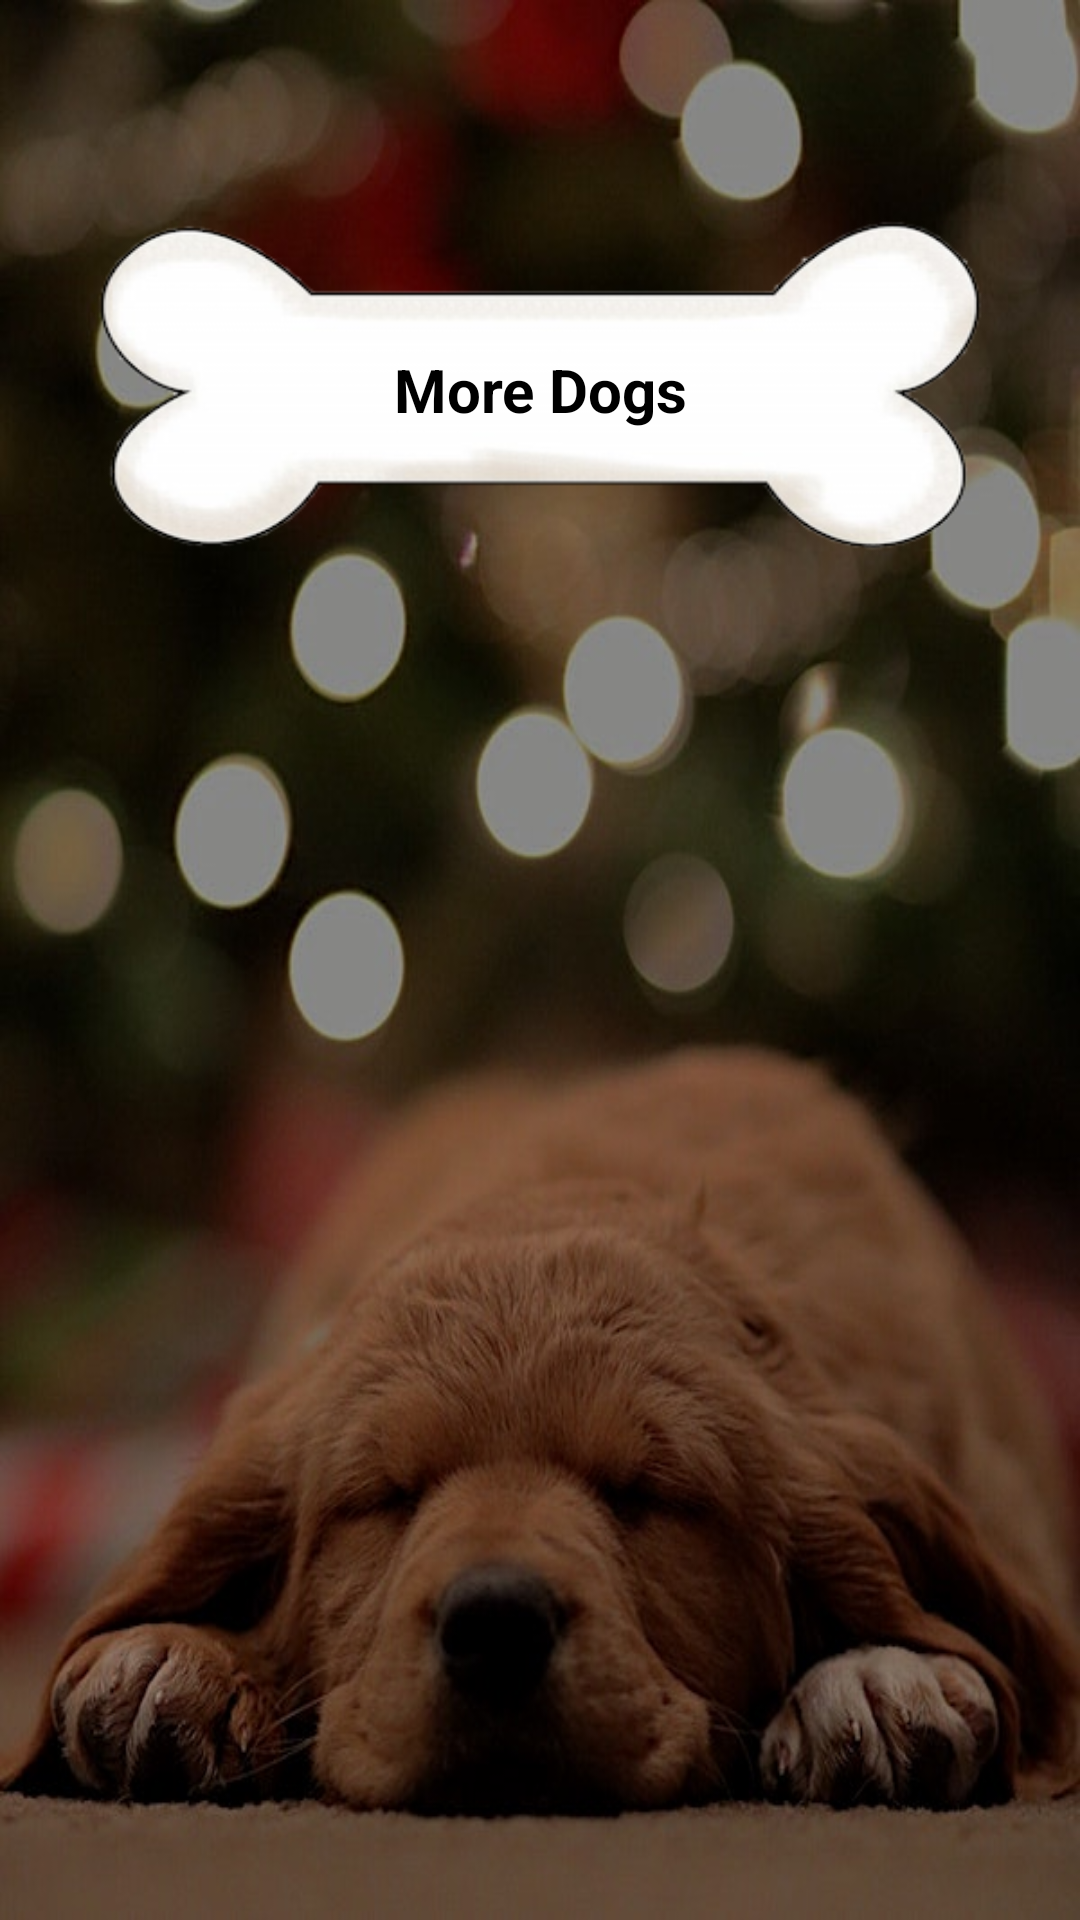

Write the Android layout XML for this screen, with the resource values it uses.
<!-- AndroidManifest.xml: application theme Theme.AppCompat.DayNight.DarkActionBar -->
<!-- res/layout/fragment_more_dogs.xml -->
<?xml version="1.0" encoding="utf-8"?>
<layout xmlns:android="http://schemas.android.com/apk/res/android"
    xmlns:app="http://schemas.android.com/apk/res-auto"
    xmlns:tools="http://schemas.android.com/tools">

    <data>

        <variable
            name="viewModel"
            type="com.example.doggo.viewmodel.MoreDogsViewModel" />

        <import type="android.view.View" />
    </data>

    <androidx.constraintlayout.widget.ConstraintLayout
        android:layout_width="match_parent"
        android:layout_height="match_parent"
        android:background="@drawable/background_dog">

        <TextView
            android:id="@+id/text_title"
            android:layout_width="300dp"
            android:layout_height="120dp"
            android:layout_marginTop="70dp"
            android:background="@drawable/bone_background"
            android:gravity="center"
            android:text="@string/more_dogs_title"
            android:textColor="@color/colorBlack"
            android:textSize="20sp"
            android:textStyle="bold"
            app:layout_constraintEnd_toEndOf="parent"
            app:layout_constraintStart_toStartOf="parent"
            app:layout_constraintTop_toTopOf="parent" />

        <androidx.recyclerview.widget.RecyclerView
            android:id="@+id/recyclerView_breeds"
            android:layout_width="match_parent"
            android:layout_height="match_parent"
            android:layout_marginTop="200dp"
            android:padding="20dp"
            android:layout_marginBottom="70dp"
            app:layout_constraintBottom_toBottomOf="parent"
            app:layout_constraintEnd_toEndOf="parent"
            app:layout_constraintHorizontal_bias="0.0"
            app:layout_constraintStart_toStartOf="parent"
            app:layout_constraintTop_toBottomOf="@id/text_title"
            app:layout_constraintVertical_bias="1.0"
            tools:listitem="@layout/more_dogs_image" />

        <ProgressBar
            android:id="@+id/progress_bar"
            android:layout_width="48dp"
            android:layout_height="48dp"
            android:visibility="@{viewModel.isLoading() ? View.VISIBLE : View.GONE}"
            app:layout_constraintBottom_toBottomOf="@id/recyclerView_breeds"
            app:layout_constraintEnd_toEndOf="@id/recyclerView_breeds"
            app:layout_constraintStart_toStartOf="@id/recyclerView_breeds"
            app:layout_constraintTop_toTopOf="@id/recyclerView_breeds" />

    </androidx.constraintlayout.widget.ConstraintLayout>

</layout>
<!-- res/layout/more_dogs_image.xml (included above) -->
<?xml version="1.0" encoding="utf-8"?>
<layout>

    <androidx.cardview.widget.CardView xmlns:android="http://schemas.android.com/apk/res/android"
        xmlns:app="http://schemas.android.com/apk/res-auto"
        android:layout_width="wrap_content"
        android:layout_height="wrap_content"
        android:layout_margin="5dp"
        android:background="@color/colorWhite"
        app:cardCornerRadius="3dp">

        <androidx.constraintlayout.widget.ConstraintLayout
            android:layout_width="match_parent"
            android:layout_height="wrap_content"
            android:layout_gravity="center"
            android:background="@color/colorWhite"
            android:padding="4dp">

            <ImageView
                android:id="@+id/imageView_breed"
                android:layout_width="match_parent"
                android:layout_height="wrap_content"
                android:scaleType="fitXY"
                android:src="@mipmap/ic_launcher"
                app:layout_constraintBottom_toBottomOf="parent"
                app:layout_constraintEnd_toEndOf="parent"
                app:layout_constraintStart_toStartOf="parent"
                app:layout_constraintTop_toTopOf="parent" />

        </androidx.constraintlayout.widget.ConstraintLayout>
    </androidx.cardview.widget.CardView>
</layout>
<!-- resources referenced by this layout -->
<resources>
  <color name="colorBlack">#000</color>
  <color name="colorWhite">#FFF</color>
  <!-- drawable background_dog: jpg bitmap (drawable, 63717 bytes) -->
  <!-- drawable bone_background: png bitmap (drawable, 42629 bytes) -->
  <string name="more_dogs_title">More Dogs</string>
      //DogDetails and Dog Card
</resources>
